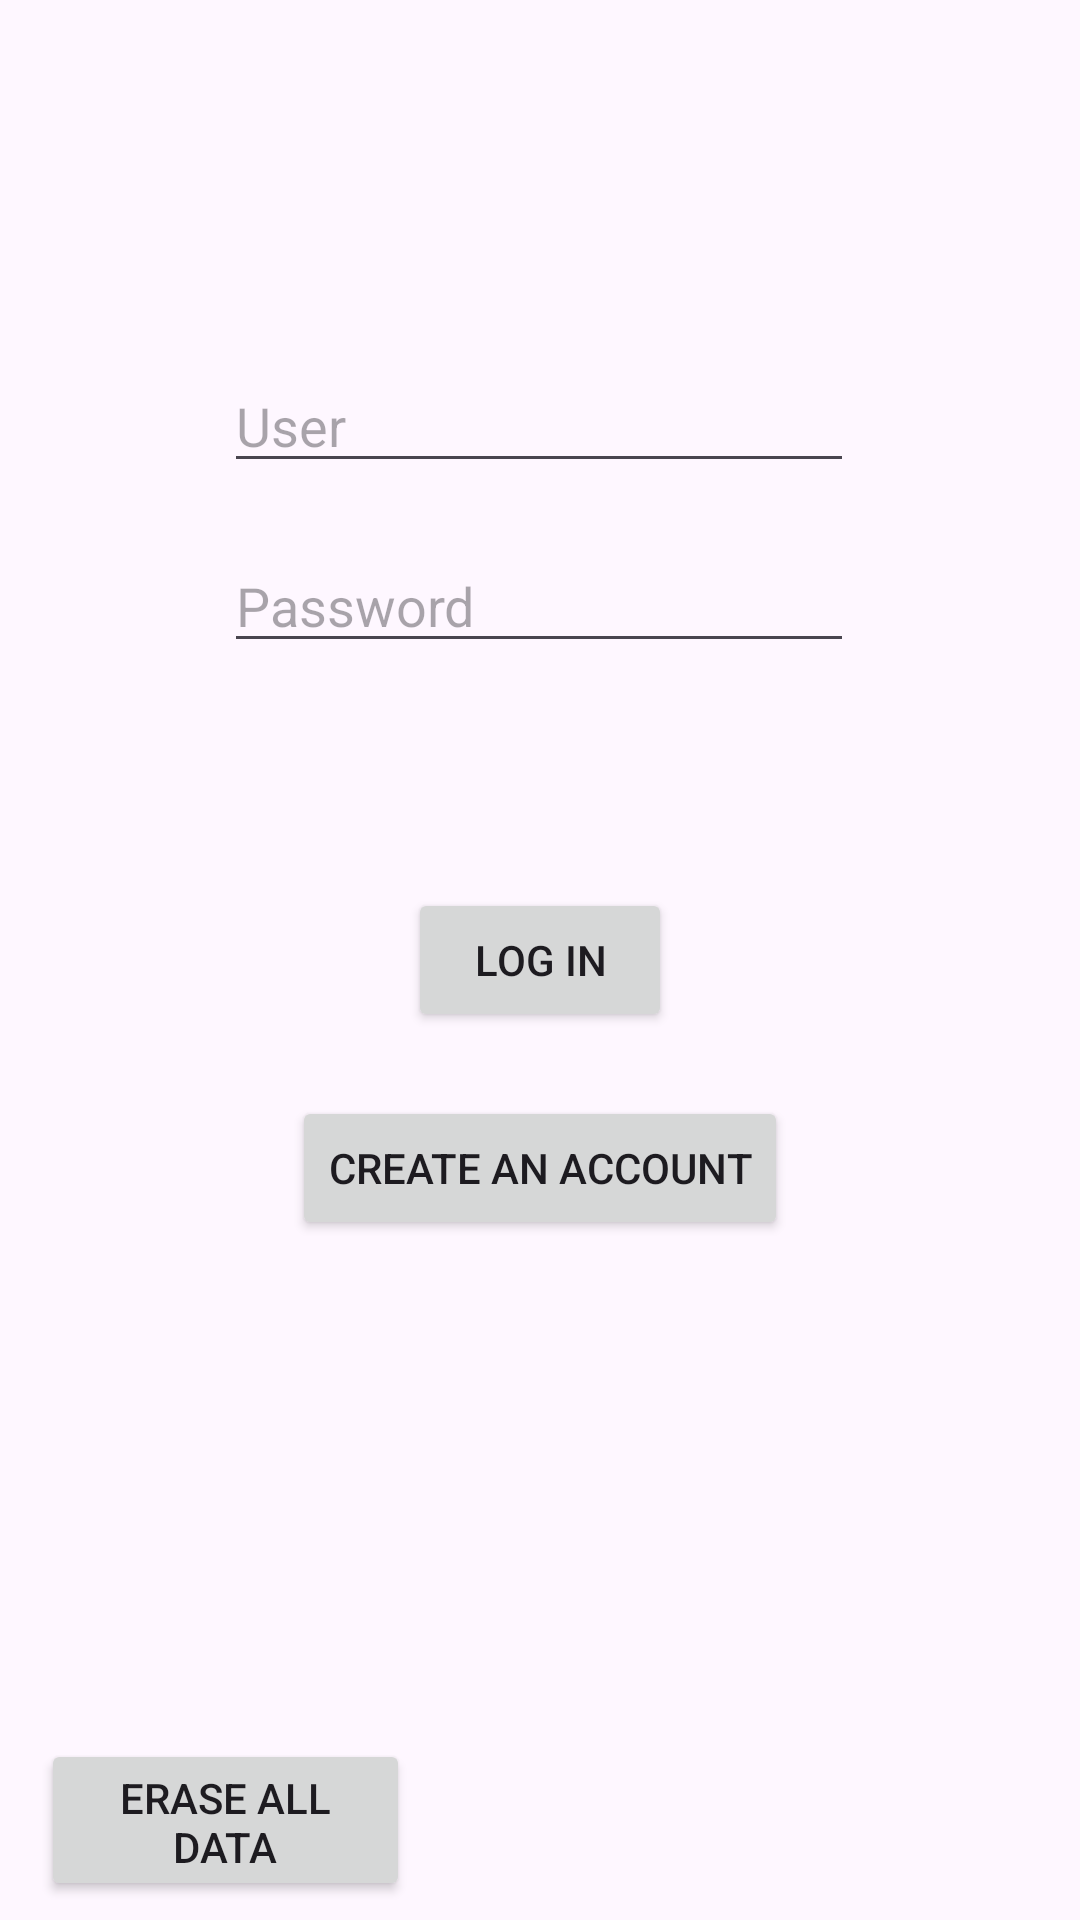

Produce the Android XML layout that renders to this screen, including the resource entries it uses.
<!-- AndroidManifest.xml: application theme Theme.Proyecto_app -->
<!-- res/layout/activity_main.xml -->
<?xml version="1.0" encoding="utf-8"?>
<androidx.constraintlayout.widget.ConstraintLayout xmlns:android="http://schemas.android.com/apk/res/android"
    xmlns:app="http://schemas.android.com/apk/res-auto"
    xmlns:tools="http://schemas.android.com/tools"
    android:id="@+id/main"
    android:layout_width="match_parent"
    android:layout_height="match_parent"
    tools:context=".LogInScreen">

    <Button
        android:id="@+id/logInScreen_btn_logIN"
        android:layout_width="wrap_content"
        android:layout_height="wrap_content"
        android:text="Log in"
        app:layout_constraintBottom_toBottomOf="parent"
        app:layout_constraintEnd_toEndOf="parent"
        app:layout_constraintStart_toStartOf="parent"
        app:layout_constraintTop_toTopOf="parent" />


    <Button
        android:id="@+id/logInScreen_btn_erase_data"
        android:layout_width="123dp"
        android:layout_height="54dp"
        android:text="Erase all data"
        app:layout_constraintBottom_toBottomOf="parent"
        app:layout_constraintEnd_toEndOf="parent"
        app:layout_constraintHorizontal_bias="0.057"
        app:layout_constraintStart_toStartOf="parent"
        app:layout_constraintTop_toTopOf="parent"
        app:layout_constraintVertical_bias="0.989" />

    <Button
        android:id="@+id/logInScreen_btn_signUP"
        android:layout_width="wrap_content"
        android:layout_height="wrap_content"
        android:text="Create an account"
        app:layout_constraintBottom_toBottomOf="parent"
        app:layout_constraintEnd_toEndOf="parent"
        app:layout_constraintStart_toStartOf="parent"
        app:layout_constraintTop_toTopOf="parent"
        app:layout_constraintVertical_bias="0.617" />

    <EditText
        android:id="@+id/logInScreen_txt_user"
        android:layout_width="wrap_content"
        android:layout_height="wrap_content"
        android:ems="10"
        android:inputType="text"
        android:hint="User"
        app:layout_constraintBottom_toBottomOf="parent"
        app:layout_constraintEnd_toEndOf="parent"
        app:layout_constraintHorizontal_bias="0.497"
        app:layout_constraintStart_toStartOf="parent"
        app:layout_constraintTop_toTopOf="parent"
        app:layout_constraintVertical_bias="0.2" />

    <EditText
        android:id="@+id/editTextTextPassword"
        android:layout_width="wrap_content"
        android:layout_height="wrap_content"
        android:ems="10"
        android:inputType="textPassword"
        android:hint="Password"
        app:layout_constraintBottom_toBottomOf="parent"
        app:layout_constraintEnd_toEndOf="parent"
        app:layout_constraintHorizontal_bias="0.497"
        app:layout_constraintStart_toStartOf="parent"
        app:layout_constraintTop_toTopOf="parent"
        app:layout_constraintVertical_bias="0.3" />

</androidx.constraintlayout.widget.ConstraintLayout>
<!-- resources referenced by this layout -->
<resources>
  <style name="Theme.Proyecto_app" parent="Base.Theme.Proyecto_app" />
  <style name="Base.Theme.Proyecto_app" parent="Theme.Material3.DayNight.NoActionBar" />
</resources>
